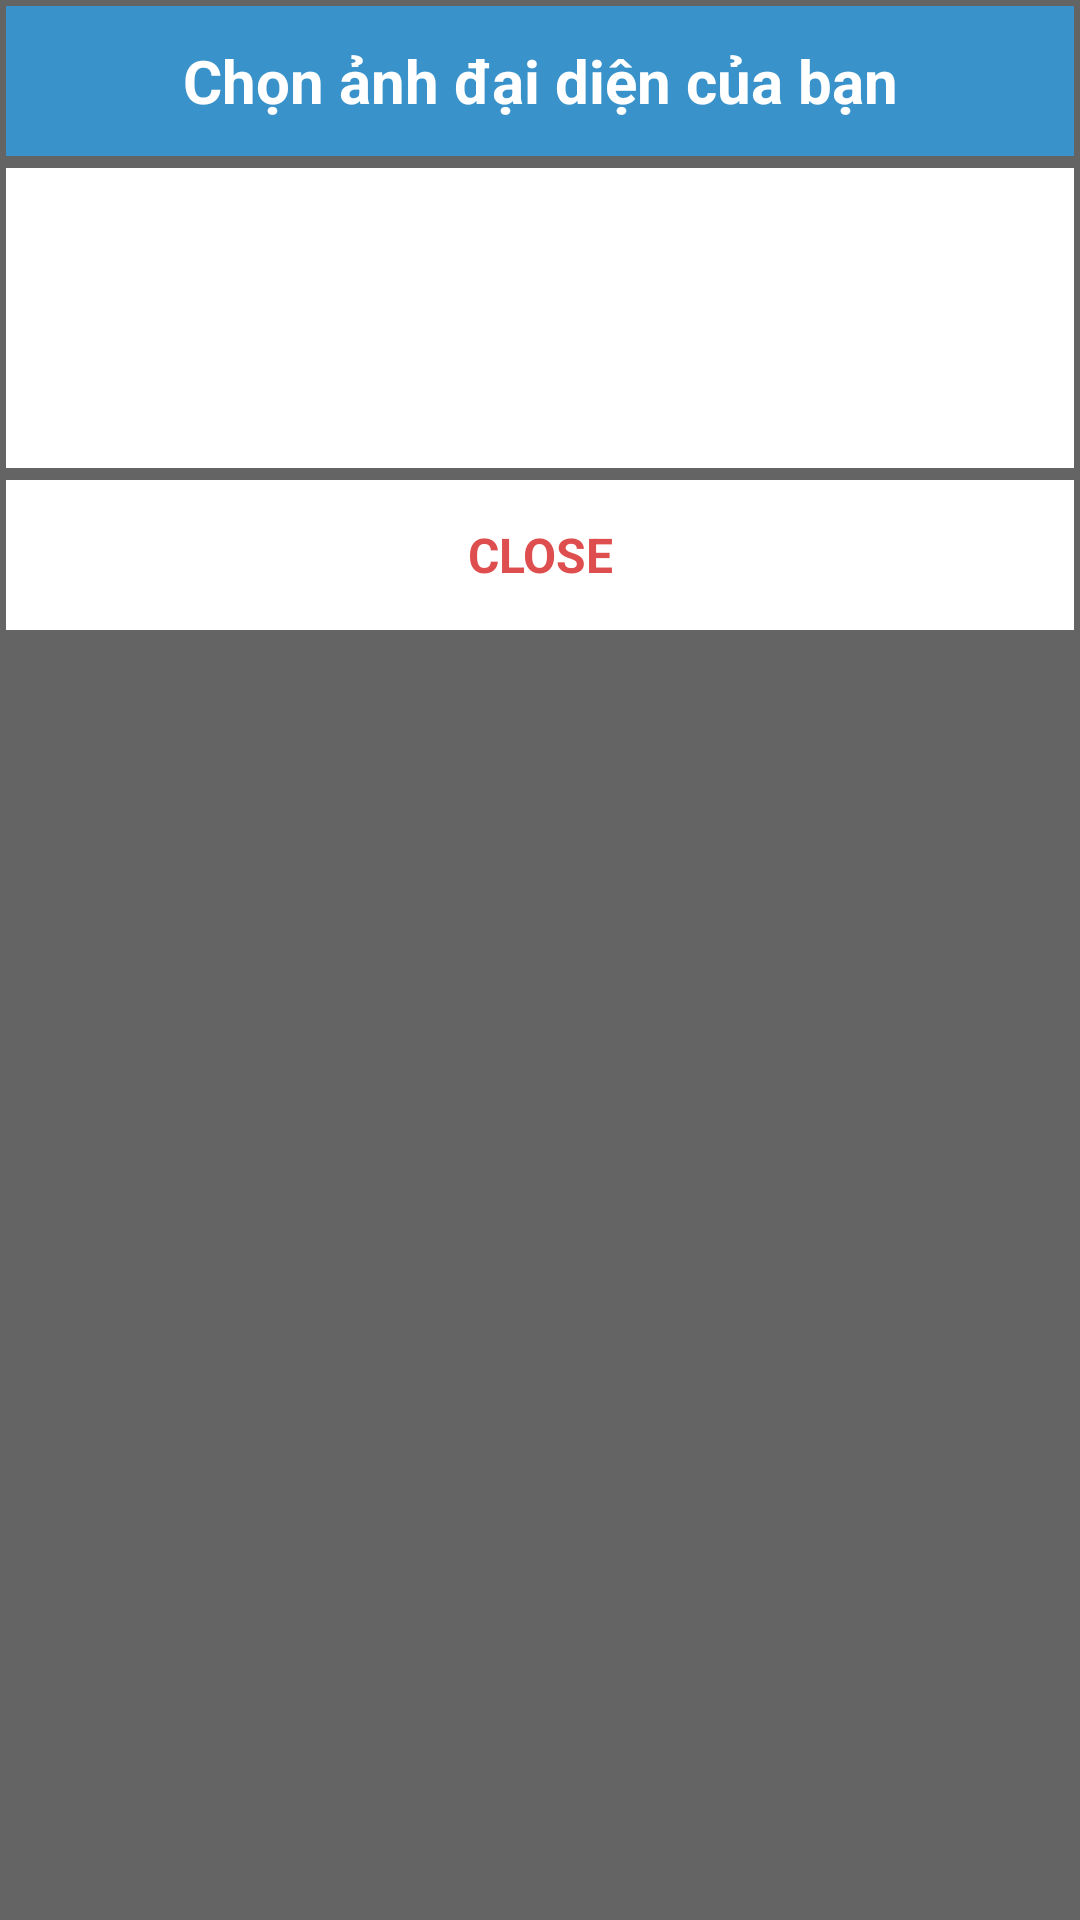

This screen was rendered from an Android layout file. Write that file and the resources it references.
<!-- AndroidManifest.xml: application theme theme -->
<!-- res/layout/dialog_photo.xml -->
<?xml version="1.0" encoding="utf-8"?>
<LinearLayout xmlns:android="http://schemas.android.com/apk/res/android"
    android:layout_width="match_parent"
    android:layout_height="wrap_content"
    android:layout_gravity="center"
    android:layout_margin="40dp"
    android:background="@color/colorGrey"
    android:orientation="vertical">

    <TextView
        android:id="@+id/dialog_photo_title"
        android:layout_width="match_parent"
        android:layout_height="50dp"
        android:layout_margin="2dp"
        android:background="@color/colorBlue"
        android:gravity="center"
        android:maxLength="30"
        android:text="Chọn ảnh đại diện của bạn"
        android:textColor="@color/colorWhite"
        android:textSize="20sp"
        android:textStyle="bold" />

    <LinearLayout
        android:layout_width="match_parent"
        android:layout_height="100dp"
        android:layout_margin="2dp"
        android:background="@color/colorWhite"
        android:orientation="horizontal">

        <ImageView
            android:id="@+id/dialog_photo_cam"
            android:layout_width="match_parent"
            android:layout_height="match_parent"
            android:layout_weight="1"
            android:padding="25dp"
            android:src="@drawable/ic_camera" />

        <ImageView
            android:id="@+id/dialog_photo_gal"
            android:layout_width="match_parent"
            android:layout_height="match_parent"
            android:layout_weight="1"
            android:padding="25dp"
            android:src="@drawable/ic_photo" />

    </LinearLayout>

    <LinearLayout
        android:layout_width="match_parent"
        android:layout_height="50dp"
        android:layout_margin="2dp"
        android:orientation="horizontal">

        <TextView
            android:id="@+id/dialog_photo_close"
            android:layout_width="match_parent"
            android:layout_height="50dp"
            android:background="@color/colorWhite"
            android:gravity="center"
            android:text="CLOSE"
            android:textColor="@color/colorRed"
            android:textSize="16sp"
            android:textStyle="bold" />

    </LinearLayout>

</LinearLayout>
<!-- resources referenced by this layout -->
<resources>
  <color name="colorBlue">#3993ca</color>
  <color name="colorGrey">#646464</color>
  <color name="colorRed">#df4e4e</color>
  <color name="colorWhite">#ffffff</color>
  <style name="theme" parent="Theme.AppCompat.Light.NoActionBar">
          
          <item name="colorPrimary">@color/colorPrimary</item>
          <item name="colorPrimaryDark">@color/colorPrimaryDark</item>
          <item name="colorAccent">@color/colorAccent</item>
      </style>
  <color name="colorPrimary">#056fb0</color>
  <color name="colorPrimaryDark">#4892e7</color>
  <color name="colorAccent">#006064</color>
</resources>
